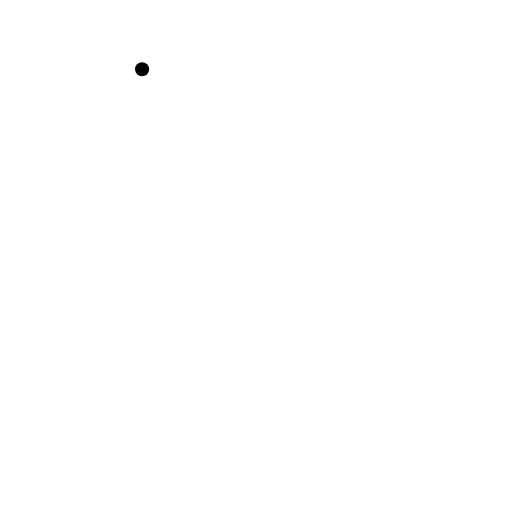
t = 0.00 s
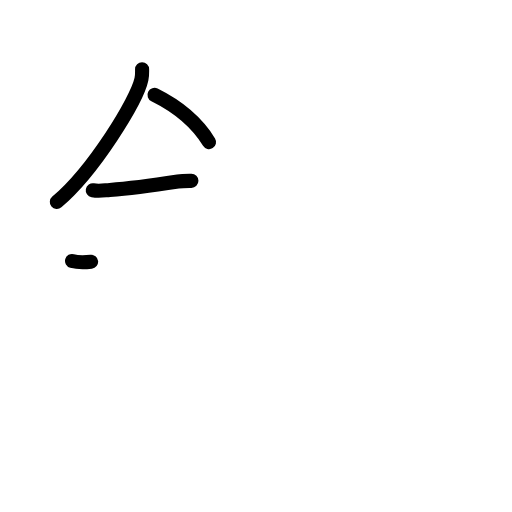
t = 3.25 s
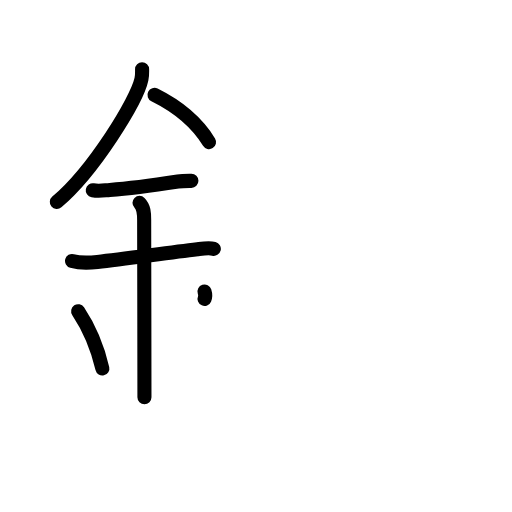
t = 6.38 s
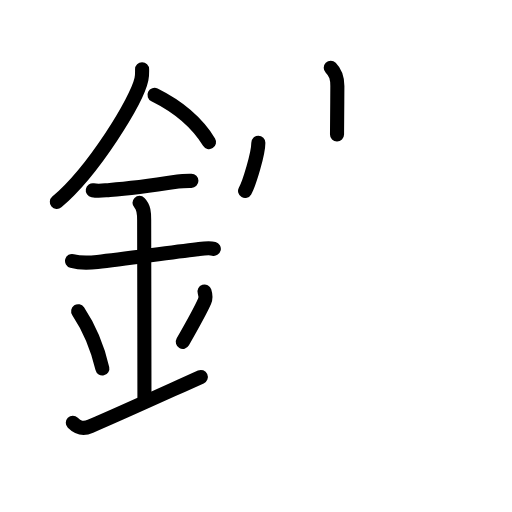
t = 9.75 s
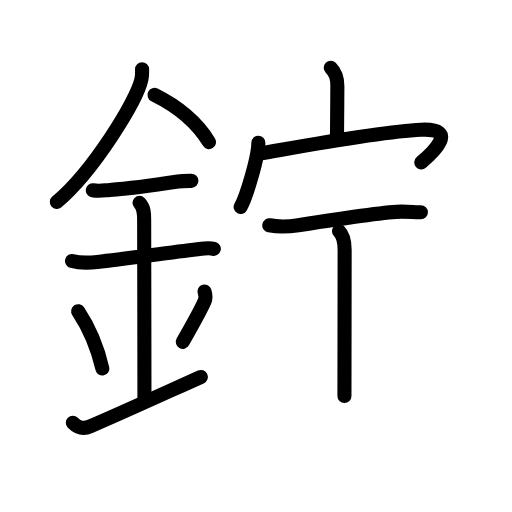
t = 12.88 s
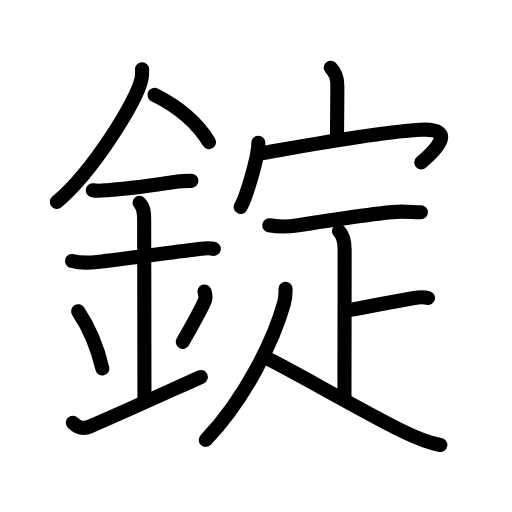
t = 16.00 s

The animated SVG that drew these frames (rendered in a browser with its animation timeline set to each time). Animation: 47 SMIL elements (animate=47); one cycle of 16.00 s.

<?xml version="1.0" encoding="UTF-8"?>
<!--
AniKanjiVG is licensed by CC-BY-SA Paul C. Sommerhoff (https://bitbucket.org/sommerhoff/anikanjivg).
AniKanjiVG uses KanjiVG which is licensed by CC-BY-SA Ulrich Apel (http://kanjivg.tagaini.net).
See also http://creativecommons.org/licenses/by-sa/3.0/
-->
<svg xmlns:kvg='http://kanjivg.tagaini.net' xmlns='http://www.w3.org/2000/svg' width='109' height='109' viewBox='0 0 109 109' style='fill:none;stroke:#000000;stroke-width:3;stroke-linecap:round;stroke-linejoin:round;' id="kvg:kanji_09320"><g id="kvg:09320" kvg:element="錠"><g id="kvg:09320-g1" kvg:element="金" kvg:position="left" kvg:radical="general"><path id="kvg:09320-s1" kvg:type="㇒" d="M30.25,14.74c0,0.72,0.05,1.29-0.14,2.15C29.14,21.38,19.96,36.36,12.1,43"><animate attributeName="d" begin="0.0s" dur="0.5s" from="M30.25,14.74C30.25,14.74,30.25,14.74,30.25,14.74" to="M30.25,14.74c0,0.72,0.05,1.29-0.14,2.15" />
<animate attributeName="d" begin="0.5s" dur="0.5s" from="M30.25,14.74c0,0.72,0.05,1.29-0.14,2.15c0,0,0,0,0,0,0" to="M30.25,14.74c0,0.72,0.05,1.29-0.14,2.15C29.14,21.38,19.96,36.36,12.1,43" />
</path>
<path id="kvg:09320-s2" kvg:type="㇔/㇏" d="M32.89,20.21c4.36,2.16,8.61,5.16,11.61,10.04"><animate attributeName="d" begin="1.0s" dur="1.0s" from="M32.89,20.21C32.89,20.21,32.89,20.21,32.89,20.21" to="M32.89,20.21c4.36,2.16,8.61,5.16,11.61,10.04" />
<animate attributeName="d" begin="0s" dur="1.0s" from="M-100,-100" to="M-100,-100" />
</path>
<path id="kvg:09320-s3" kvg:type="㇐" d="M19.75,40.5c1.38,0.25,2.39,0.02,3.63-0.07c4.12-0.3,8.87-0.93,14.5-1.8c0.96-0.15,1.89-0.13,2.87-0.13"><animate attributeName="d" begin="2.0s" dur="0.3333333333333333s" from="M19.75,40.5C19.75,40.5,19.75,40.5,19.75,40.5" to="M19.75,40.5c1.38,0.25,2.39,0.02,3.63-0.07" />
<animate attributeName="d" begin="2.3333333333333335s" dur="0.3333333333333333s" from="M19.75,40.5c1.38,0.25,2.39,0.02,3.63-0.07c0,0,0,0,0,0,0" to="M19.75,40.5c1.38,0.25,2.39,0.02,3.63-0.07c4.12-0.3,8.87-0.93,14.5-1.8" />
<animate attributeName="d" begin="2.6666666666666665s" dur="0.3333333333333333s" from="M19.75,40.5c1.38,0.25,2.39,0.02,3.63-0.07c4.12-0.3,8.87-0.93,14.5-1.8c0,0,0,0,0,0,0" to="M19.75,40.5c1.38,0.25,2.39,0.02,3.63-0.07c4.12-0.3,8.87-0.93,14.5-1.8c0.96-0.15,1.89-0.13,2.87-0.13" />
<animate attributeName="d" begin="0s" dur="2.0s" from="M-100,-100" to="M-100,-100" />
</path>
<path id="kvg:09320-s4" kvg:type="㇐" d="M15.34,55.56c2.04,0.56,3.8,0.38,5.41,0.2c5.75-0.63,14.46-1.88,21.28-2.69c0.74-0.09,2.38-0.38,3.49-0.1"><animate attributeName="d" begin="3.0s" dur="0.3333333333333333s" from="M15.34,55.56C15.34,55.56,15.34,55.56,15.34,55.56" to="M15.34,55.56c2.04,0.56,3.8,0.38,5.41,0.2" />
<animate attributeName="d" begin="3.3333333333333335s" dur="0.3333333333333333s" from="M15.34,55.56c2.04,0.56,3.8,0.38,5.41,0.2c0,0,0,0,0,0,0" to="M15.34,55.56c2.04,0.56,3.8,0.38,5.41,0.2c5.75-0.63,14.46-1.88,21.28-2.69" />
<animate attributeName="d" begin="3.6666666666666665s" dur="0.3333333333333333s" from="M15.34,55.56c2.04,0.56,3.8,0.38,5.41,0.2c5.75-0.63,14.46-1.88,21.28-2.69c0,0,0,0,0,0,0" to="M15.34,55.56c2.04,0.56,3.8,0.38,5.41,0.2c5.75-0.63,14.46-1.88,21.28-2.69c0.74-0.09,2.38-0.38,3.49-0.1" />
<animate attributeName="d" begin="0s" dur="3.0s" from="M-100,-100" to="M-100,-100" />
</path>
<path id="kvg:09320-s5" kvg:type="㇑a" d="M29.7,43.19c0.93,0.93,0.99,2.18,0.99,3.64c0,4.35,0.06,28.67,0.06,37.73"><animate attributeName="d" begin="4.0s" dur="0.5s" from="M29.7,43.19C29.7,43.19,29.7,43.19,29.7,43.19" to="M29.7,43.19c0.93,0.93,0.99,2.18,0.99,3.64" />
<animate attributeName="d" begin="4.5s" dur="0.5s" from="M29.7,43.19c0.93,0.93,0.99,2.18,0.99,3.64c0,0,0,0,0,0,0" to="M29.7,43.19c0.93,0.93,0.99,2.18,0.99,3.64c0,4.35,0.06,28.67,0.06,37.73" />
<animate attributeName="d" begin="0s" dur="4.0s" from="M-100,-100" to="M-100,-100" />
</path>
<path id="kvg:09320-s6" kvg:type="㇔" d="M16.64,66.26c3.04,4.57,4.53,9.52,5.15,12.19"><animate attributeName="d" begin="5.0s" dur="1.0s" from="M16.64,66.26C16.64,66.26,16.64,66.26,16.64,66.26" to="M16.64,66.26c3.04,4.57,4.53,9.52,5.15,12.19" />
<animate attributeName="d" begin="0s" dur="5.0s" from="M-100,-100" to="M-100,-100" />
</path>
<path id="kvg:09320-s7" kvg:type="㇒" d="M43.54,62.05c0.23,0.71,0.25,1.54,0.01,2.1c-0.8,1.86-2.05,4.11-4.63,8.63"><animate attributeName="d" begin="6.0s" dur="0.5s" from="M43.54,62.05C43.54,62.05,43.54,62.05,43.54,62.05" to="M43.54,62.05c0.23,0.71,0.25,1.54,0.01,2.1" />
<animate attributeName="d" begin="6.5s" dur="0.5s" from="M43.54,62.05c0.23,0.71,0.25,1.54,0.01,2.1c0,0,0,0,0,0,0" to="M43.54,62.05c0.23,0.71,0.25,1.54,0.01,2.1c-0.8,1.86-2.05,4.11-4.63,8.63" />
<animate attributeName="d" begin="0s" dur="6.0s" from="M-100,-100" to="M-100,-100" />
</path>
<path id="kvg:09320-s8" kvg:type="㇀/㇐" d="M15.5,90c1.06,1.06,2.19,1.42,3.75,0.75c6.12-2.62,14.88-6.62,23.5-10.5"><animate attributeName="d" begin="7.0s" dur="0.5s" from="M15.5,90C15.5,90,15.5,90,15.5,90" to="M15.5,90c1.06,1.06,2.19,1.42,3.75,0.75" />
<animate attributeName="d" begin="7.5s" dur="0.5s" from="M15.5,90c1.06,1.06,2.19,1.42,3.75,0.75c0,0,0,0,0,0,0" to="M15.5,90c1.06,1.06,2.19,1.42,3.75,0.75c6.12-2.62,14.88-6.62,23.5-10.5" />
<animate attributeName="d" begin="0s" dur="7.0s" from="M-100,-100" to="M-100,-100" />
</path>
</g>
<g id="kvg:09320-g2" kvg:element="定" kvg:position="right" kvg:phon="定"><g id="kvg:09320-g3" kvg:element="宀" kvg:position="top"><path id="kvg:09320-s9" kvg:type="㇑a" d="M70.41,14.42c1.15,1.15,1.41,2.21,1.41,3.9c0,3.46-0.07,5.81-0.07,10.31"><animate attributeName="d" begin="8.0s" dur="0.5s" from="M70.41,14.42C70.41,14.42,70.41,14.42,70.41,14.42" to="M70.41,14.42c1.15,1.15,1.41,2.21,1.41,3.9" />
<animate attributeName="d" begin="8.5s" dur="0.5s" from="M70.41,14.42c1.15,1.15,1.41,2.21,1.41,3.9c0,0,0,0,0,0,0" to="M70.41,14.42c1.15,1.15,1.41,2.21,1.41,3.9c0,3.46-0.07,5.81-0.07,10.31" />
<animate attributeName="d" begin="0s" dur="8.0s" from="M-100,-100" to="M-100,-100" />
</path>
<g id="kvg:09320-g4" kvg:element="冖"><path id="kvg:09320-s10" kvg:type="㇔" d="M55,30.38c0,3.1-2.59,11.61-3.77,13.68"><animate attributeName="d" begin="9.0s" dur="1.0s" from="M55,30.38C55,30.38,55,30.38,55,30.38" to="M55,30.38c0,3.1-2.59,11.61-3.77,13.68" />
<animate attributeName="d" begin="0s" dur="9.0s" from="M-100,-100" to="M-100,-100" />
</path>
<path id="kvg:09320-s11" kvg:type="㇖b" d="M55.62,32.64C65,31,80.82,28.01,89.65,27.61c8.1-0.36,2.56,4.83,0.04,6.97"><animate attributeName="d" begin="10.0s" dur="0.5s" from="M55.62,32.64C55.62,32.64,55.62,32.64,55.62,32.64" to="M55.62,32.64C65,31,80.82,28.01,89.65,27.61" />
<animate attributeName="d" begin="10.5s" dur="0.5s" from="M55.62,32.64C65,31,80.82,28.01,89.65,27.61c0,0,0,0,0,0,0" to="M55.62,32.64C65,31,80.82,28.01,89.65,27.61c8.1-0.36,2.56,4.83,0.04,6.97" />
<animate attributeName="d" begin="0s" dur="10.0s" from="M-100,-100" to="M-100,-100" />
</path>
</g>
</g>
<g id="kvg:09320-g5" kvg:element="疋" kvg:variant="true" kvg:position="bottom"><path id="kvg:09320-s12" kvg:type="㇐" d="M57.32,47.96c2.07,0.42,4.07,0.33,6.17,0c4.97-0.78,18.71-2.9,22-2.9c2.84,0,1.83,0.12,4.11,0.12"><animate attributeName="d" begin="11.0s" dur="0.3333333333333333s" from="M57.32,47.96C57.32,47.96,57.32,47.96,57.32,47.96" to="M57.32,47.96c2.07,0.42,4.07,0.33,6.17,0" />
<animate attributeName="d" begin="11.333333333333334s" dur="0.3333333333333333s" from="M57.32,47.96c2.07,0.42,4.07,0.33,6.17,0c0,0,0,0,0,0,0" to="M57.32,47.96c2.07,0.42,4.07,0.33,6.17,0c4.97-0.78,18.71-2.9,22-2.9" />
<animate attributeName="d" begin="11.666666666666666s" dur="0.3333333333333333s" from="M57.32,47.96c2.07,0.42,4.07,0.33,6.17,0c4.97-0.78,18.71-2.9,22-2.9c0,0,0,0,0,0,0" to="M57.32,47.96c2.07,0.42,4.07,0.33,6.17,0c4.97-0.78,18.71-2.9,22-2.9c2.84,0,1.83,0.12,4.11,0.12" />
<animate attributeName="d" begin="0s" dur="11.0s" from="M-100,-100" to="M-100,-100" />
</path>
<g id="kvg:09320-g6" kvg:element="卜" kvg:original="ト"><path id="kvg:09320-s13" kvg:type="㇑a" d="M72.16,49.2c1.01,1.01,1.21,2.42,1.21,4c0,6.55-0.04,25.17-0.04,31.12"><animate attributeName="d" begin="12.0s" dur="0.5s" from="M72.16,49.2C72.16,49.2,72.16,49.2,72.16,49.2" to="M72.16,49.2c1.01,1.01,1.21,2.42,1.21,4" />
<animate attributeName="d" begin="12.5s" dur="0.5s" from="M72.16,49.2c1.01,1.01,1.21,2.42,1.21,4c0,0,0,0,0,0,0" to="M72.16,49.2c1.01,1.01,1.21,2.42,1.21,4c0,6.55-0.04,25.17-0.04,31.12" />
<animate attributeName="d" begin="0s" dur="12.0s" from="M-100,-100" to="M-100,-100" />
</path>
<path id="kvg:09320-s14" kvg:type="㇐b" d="M74.53,65.97c3.47-0.6,8.09-1.6,13.65-2.54c1.28-0.22,2.12-0.21,2.93,0"><animate attributeName="d" begin="13.0s" dur="0.5s" from="M74.53,65.97C74.53,65.97,74.53,65.97,74.53,65.97" to="M74.53,65.97c3.47-0.6,8.09-1.6,13.65-2.54" />
<animate attributeName="d" begin="13.5s" dur="0.5s" from="M74.53,65.97c3.47-0.6,8.09-1.6,13.65-2.54c0,0,0,0,0,0,0" to="M74.53,65.97c3.47-0.6,8.09-1.6,13.65-2.54c1.28-0.22,2.12-0.21,2.93,0" />
<animate attributeName="d" begin="0s" dur="13.0s" from="M-100,-100" to="M-100,-100" />
</path>
</g>
<g id="kvg:09320-g7" kvg:element="人"><path id="kvg:09320-s15" kvg:type="㇒" d="M60.78,61.46c0.04,0.79-0.03,2.06-0.34,3.17c-2.07,7.37-8,20.06-16.63,29.04"><animate attributeName="d" begin="14.0s" dur="0.5s" from="M60.78,61.46C60.78,61.46,60.78,61.46,60.78,61.46" to="M60.78,61.46c0.04,0.79-0.03,2.06-0.34,3.17" />
<animate attributeName="d" begin="14.5s" dur="0.5s" from="M60.78,61.46c0.04,0.79-0.03,2.06-0.34,3.17c0,0,0,0,0,0,0" to="M60.78,61.46c0.04,0.79-0.03,2.06-0.34,3.17c-2.07,7.37-8,20.06-16.63,29.04" />
<animate attributeName="d" begin="0s" dur="14.0s" from="M-100,-100" to="M-100,-100" />
</path>
<path id="kvg:09320-s16" kvg:type="㇏" d="M57.5,76.62c4.66,2.23,19.52,10.89,27.92,15.04c2.5,1.24,5.58,2.58,8.32,3.08"><animate attributeName="d" begin="15.0s" dur="0.5s" from="M57.5,76.62C57.5,76.62,57.5,76.62,57.5,76.62" to="M57.5,76.62c4.66,2.23,19.52,10.89,27.92,15.04" />
<animate attributeName="d" begin="15.5s" dur="0.5s" from="M57.5,76.62c4.66,2.23,19.52,10.89,27.92,15.04c0,0,0,0,0,0,0" to="M57.5,76.62c4.66,2.23,19.52,10.89,27.92,15.04c2.5,1.24,5.58,2.58,8.32,3.08" />
<animate attributeName="d" begin="0s" dur="15.0s" from="M-100,-100" to="M-100,-100" />
</path>
</g>
</g>
</g>
</g>
</svg>
